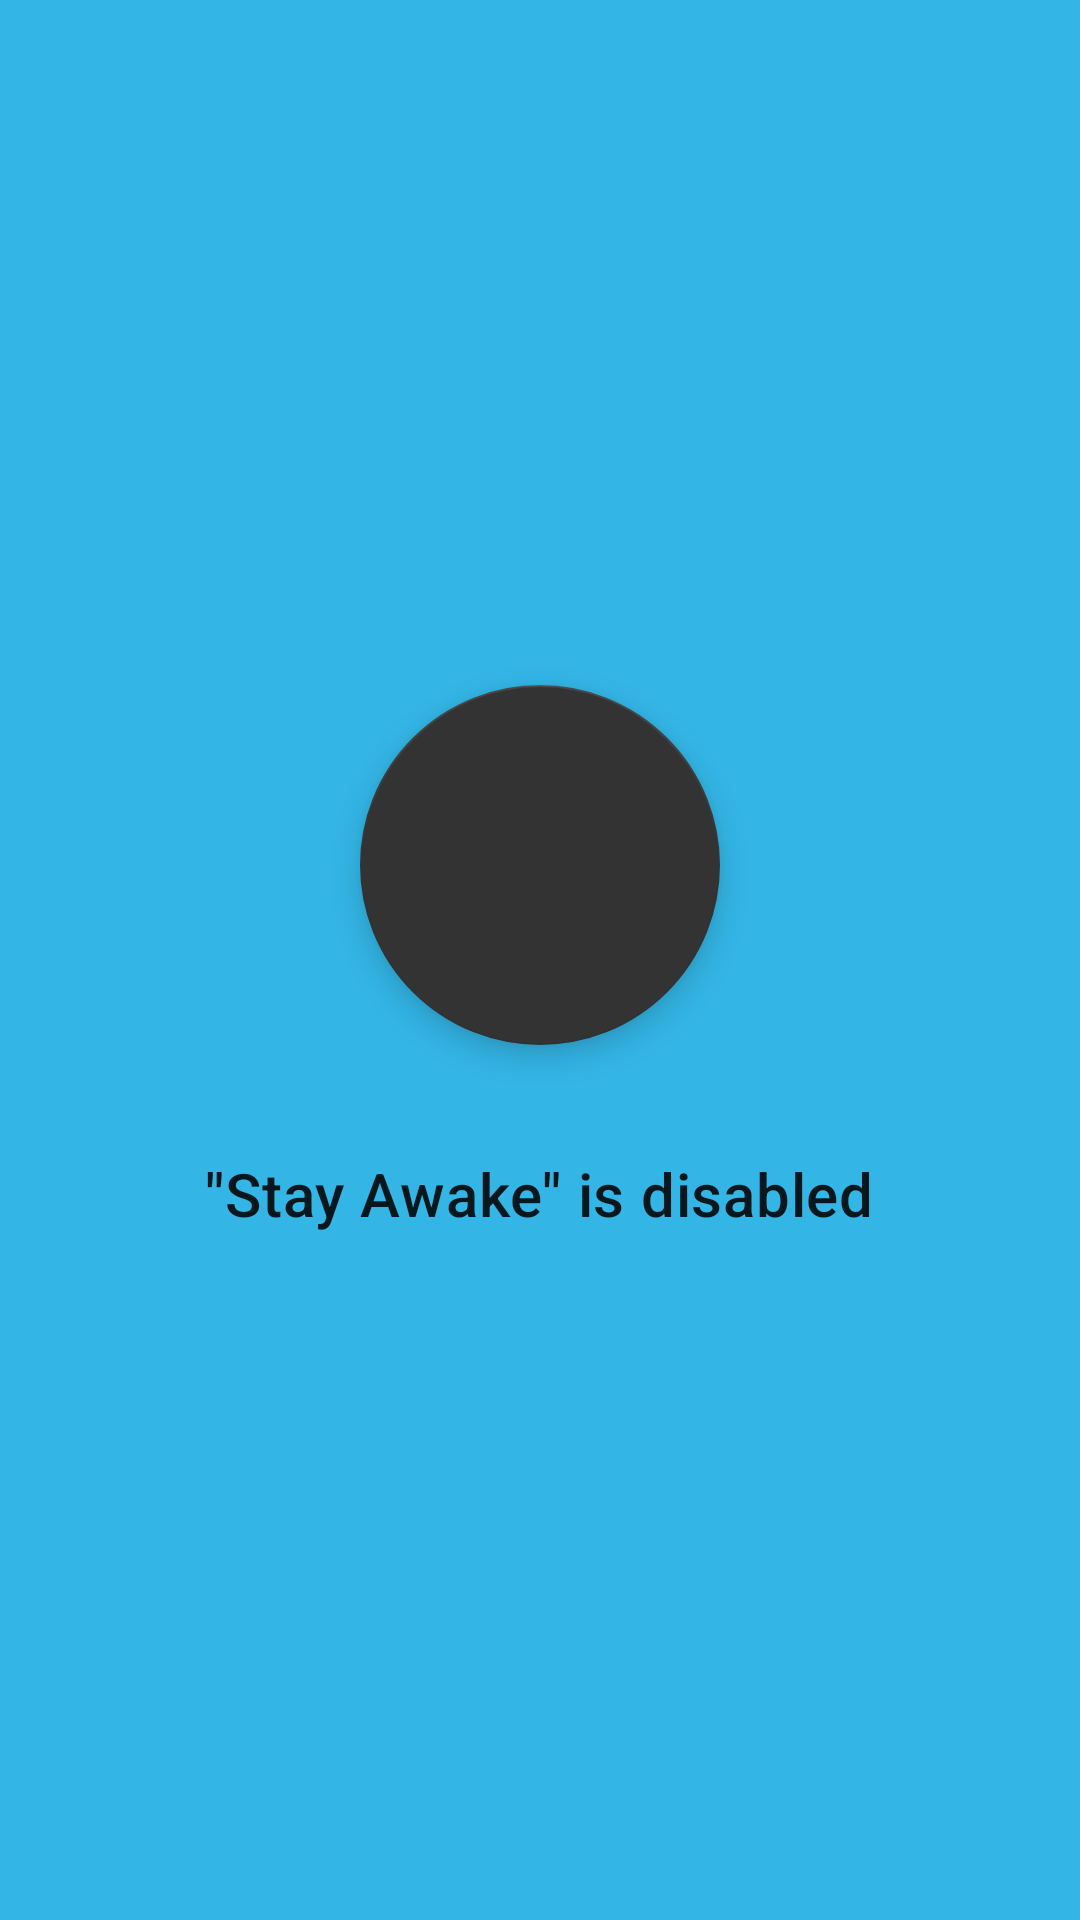

Reconstruct the res/layout file that produces this screen, plus the resources it refers to.
<!-- AndroidManifest.xml: application theme AppTheme -->
<!-- res/layout/fragment_stay_awake_toggle.xml -->
<?xml version="1.0" encoding="utf-8"?>

<LinearLayout xmlns:android="http://schemas.android.com/apk/res/android"
    xmlns:app="http://schemas.android.com/apk/res-auto"
    android:orientation="vertical"
    android:gravity="center"
    android:layout_width="match_parent"
    android:layout_height="match_parent">

    <com.google.android.material.floatingactionbutton.FloatingActionButton
        android:id="@+id/fragment_stay_awake_toggle_fab_main_toggle"
        android:layout_width="wrap_content"
        android:layout_height="wrap_content"
        app:srcCompat="@drawable/ic_always_on_toggle_24dp"
        app:tint="@color/colorDisabled"
        app:backgroundTint="@color/colorToggleBackground"
        app:maxImageSize="70dp"
        app:fabCustomSize="120dp"/>
    <TextView
        android:id="@+id/fragment_stay_awake_toggle_indicator_text"
        style="@style/TextAppearance.MaterialComponents.Headline6"
        android:layout_width="wrap_content"
        android:layout_height="wrap_content"
        android:layout_marginTop="@dimen/spacing_wide"
        android:text="@string/stay_awake_is_disabled"
        android:layout_gravity="center" />

</LinearLayout>
<!-- resources referenced by this layout -->
<resources>
  <color name="colorDisabled">#808080</color>
  <color name="colorToggleBackground">#333333</color>
  <dimen name="spacing_wide">36dp</dimen>
  <string name="stay_awake_is_disabled">\"Stay Awake\" is disabled</string>
  <style name="AppTheme" parent="Theme.MaterialComponents.Light.DarkActionBar">
          
          <item name="colorPrimary">@color/colorPrimary</item>
          <item name="colorPrimaryDark">@color/colorPrimaryDark</item>
          <item name="colorAccent">@color/colorAccent</item>
          <item name="android:background">@android:color/holo_blue_light</item>
      </style>
  <color name="colorPrimary">#008577</color>
  <color name="colorPrimaryDark">#00574B</color>
  <color name="colorAccent">#D81B60</color>
</resources>
